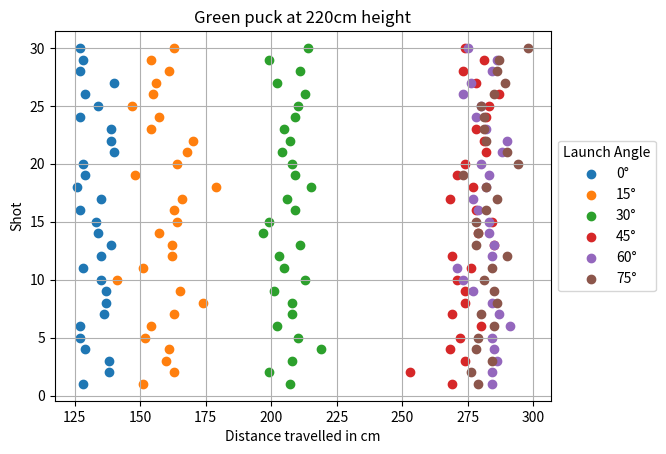

Here is the Python script that generated this plot:
import matplotlib.pyplot as plt
import numpy as np

# Generate random data
green_minus_45 = np.array([128, 138, 138, 129, 127, 127, 136, 137, 137, 135, 128, 135, 139,
                          134, 133, 127, 135, 126, 129, 128, 140, 139, 139, 127, 134, 129, 140, 127, 128, 127])
green_minus_30 = np.array([151, 163, 160, 161, 152, 154, 163, 174, 165, 141, 151, 162, 162,
                          157, 164, 163, 166, 179, 148, 164, 168, 170, 154, 157, 147, 155, 156, 161, 154, 163])
green_minus_15 = np.array([207, 199, 208, 219, 210, 202, 208, 208, 201, 213, 205, 203, 211,
                          197, 199, 209, 206, 215, 209, 208, 204, 207, 205, 209, 210, 213, 202, 211, 199, 214])
green_0 = np.array([269, 253, 274, 268, 272, 280, 269, 274, 274, 271, 276, 269, 285,
                   279, 284, 278, 268, 277, 271, 274, 282, 281, 278, 282, 283, 287, 278, 273, 281, 274])
green_15 = np.array([284, 284, 286, 285, 284, 291, 287, 284, 277, 273, 271, 284, 285,
                    283, 283, 279, 277, 282, 283, 280, 288, 290, 282, 278, 280, 273, 276, 284, 286, 275])
green_30 = np.array([279, 276, 284, 278, 279, 285, 280, 286, 285, 281, 284, 290, 278,
                    279, 278, 282, 286, 282, 273, 294, 290, 282, 281, 281, 280, 285, 289, 286, 287, 298])
y1 = np.arange(1, 31)
labels = np.random.randint(0, 3, 30)  # generate random labels (0, 1, or 2)

# Create a scatter plot with different color labels
fig, ax = plt.subplots()
scatter = ax.scatter(green_minus_45, y1, label="0°")
scatter = ax.scatter(green_minus_30, y1, label="15°")
scatter = ax.scatter(green_minus_15, y1, label="30°")
scatter = ax.scatter(green_0, y1, label="45°")
scatter = ax.scatter(green_15, y1, label="60°")
scatter = ax.scatter(green_30, y1, label="75°")

ax.set_xlabel('Distance travelled in cm')
ax.set_ylabel('Shot')

ax.set_title('Green puck at 220cm height')
ax.grid(True)

# Add a legend to the plot
legend = ax.legend(loc='center left', bbox_to_anchor=(1, 0.5))
legend.set_title('Launch Angle')

plt.show()
